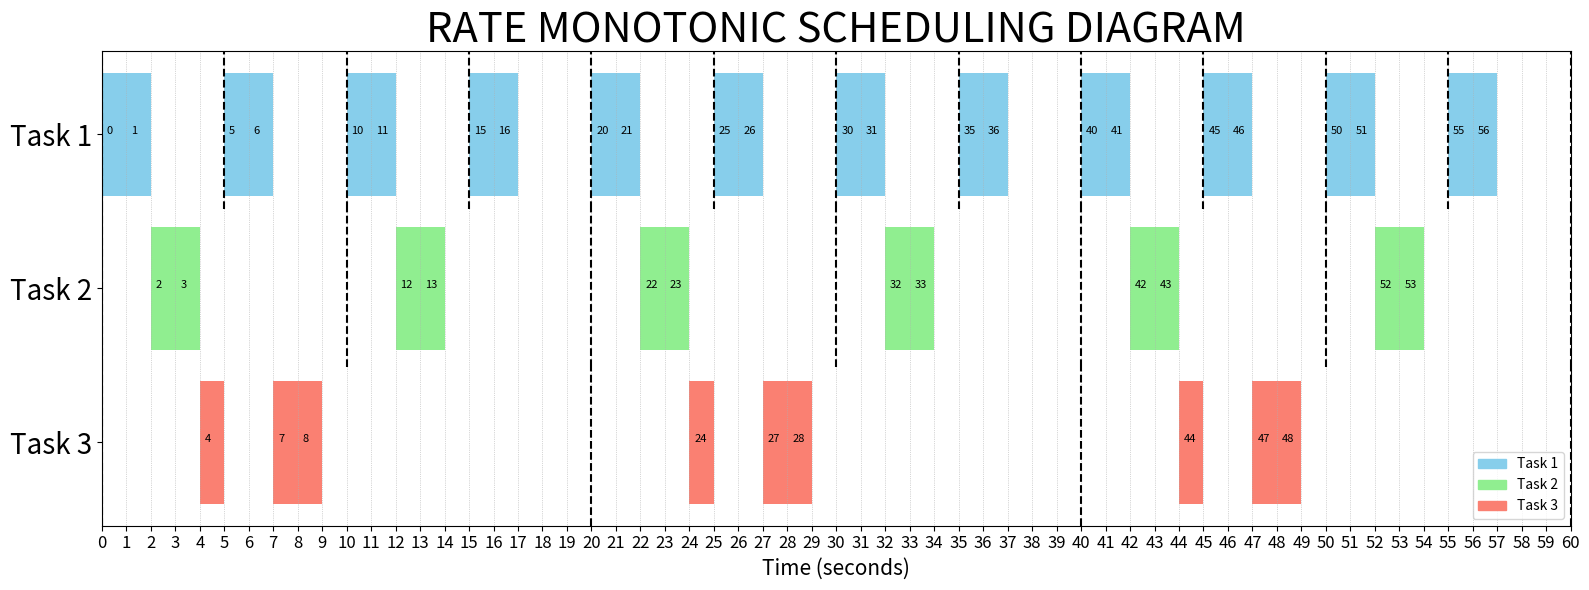

Here is the Python script that generated this plot:
# Lập lịch RM
def rm_schedule(tasks, duration=None):
    # Sắp xếp tasks theo chu kỳ tăng dần (ưu tiên cao nhất là task có chu kỳ nhỏ nhất)
    tasks = sorted(tasks, key=lambda x: x[1])

    if duration is None:
        max_period = max(t[1] for t in tasks)
        duration = 3 * max_period

    n = len(tasks)
    timeline = [0] * duration
    remaining_time = [0] * n
    release_time = [0] * n  # Thời điểm phát hành gần nhất cho từng task

    for t in range(duration):
        # Cập nhật các task được phát hành tại thời điểm t
        for i in range(n):
            if t % tasks[i][1] == 0:
                remaining_time[i] = tasks[i][0]
                release_time[i] = t

        # Chọn task ưu tiên cao nhất có remaining_time > 0
        for i in range(n):
            if remaining_time[i] > 0 and release_time[i] <= t:
                timeline[t] = i + 1  # Đánh dấu task chạy tại thời điểm t
                remaining_time[i] -= 1
                break  # Task ưu tiên cao nhất được chạy, ngắt các task thấp hơn

    return timeline, tasks


# Vẽ biểu đồ
import matplotlib.pyplot as plt
import matplotlib.patches as mpatches

def draw_timing_diagram(timeline, task_list):
    fig, ax = plt.subplots(figsize=(16, 6))
    n_tasks = len(task_list)
    colors = ['skyblue', 'lightgreen', 'salmon', 'orange', 'violet']
    end_time = len(timeline)

    # Vẽ mỗi task một dòng
    for i in range(n_tasks):
        y = n_tasks - i - 1  # để dòng trên cùng là Task 1
        start = None
        for t in range(end_time):
            if timeline[t] == i + 1:
                if start is None:
                    start = t
            else:
                if start is not None:
                    ax.broken_barh([(start, t - start)], (y - 0.4, 0.8),
                                   facecolors=colors[i % len(colors)])
                    for tt in range(start, t):
                        ax.text(tt + 0.2, y, str(tt), fontsize=8)
                    start = None
        if start is not None:
            ax.broken_barh([(start, end_time - start)], (y - 0.4, 0.8),
                           facecolors=colors[i % len(colors)])
            for tt in range(start, end_time):
                ax.text(tt + 0.2, y, str(tt), fontsize=8)

    # Vẽ đường phân cách chu kỳ riêng cho từng task
            
    for idx, task in enumerate(task_list):
        _, T = task
        # Đảo chiều để vẽ từ dòng cao xuống thấp
        reversed_idx = n_tasks - idx - 1
        for p in range(0, end_time + 1, T):
            ax.axvline(
                x=p,
                ymin=(reversed_idx) / n_tasks,
                ymax=(reversed_idx + 1) / n_tasks,
                color='black', linestyle='--', linewidth=1.5
            )

    # Cấu hình trục và nhãn
    ax.set_yticks(range(n_tasks))
    ax.set_yticklabels([f'Task {n_tasks - i}' for i in (range(n_tasks))], fontsize = 20)
    ax.set_xticks(range(0, end_time + 1))  # giây tròn
    ax.set_xticklabels([str(i) for i in range(0, end_time + 1)], fontsize = 12)
    ax.set_xlim(0, end_time)
    ax.set_xlabel("Time (seconds)", fontsize = 15)
    ax.set_title("RATE MONOTONIC SCHEDULING DIAGRAM", fontsize = 30)
    plt.grid(axis='x', linestyle=':', linewidth=0.5)

    # Thêm chú thích màu task
    legend = [mpatches.Patch(color=colors[i % len(colors)], label=f'Task {i + 1}') for i in range(n_tasks)]
    ax.legend(handles=legend)
    plt.tight_layout()
    plt.show()

# --- Ví dụ chạy thử ---
if __name__ == "__main__":
    # Mỗi task: (thời gian thực thi, chu kỳ)
    tasks = [(3,20), (2,5), (2,10)]  # Task 1, 2, 3

    timeline, tasks = rm_schedule(tasks)
    draw_timing_diagram(timeline, tasks)
